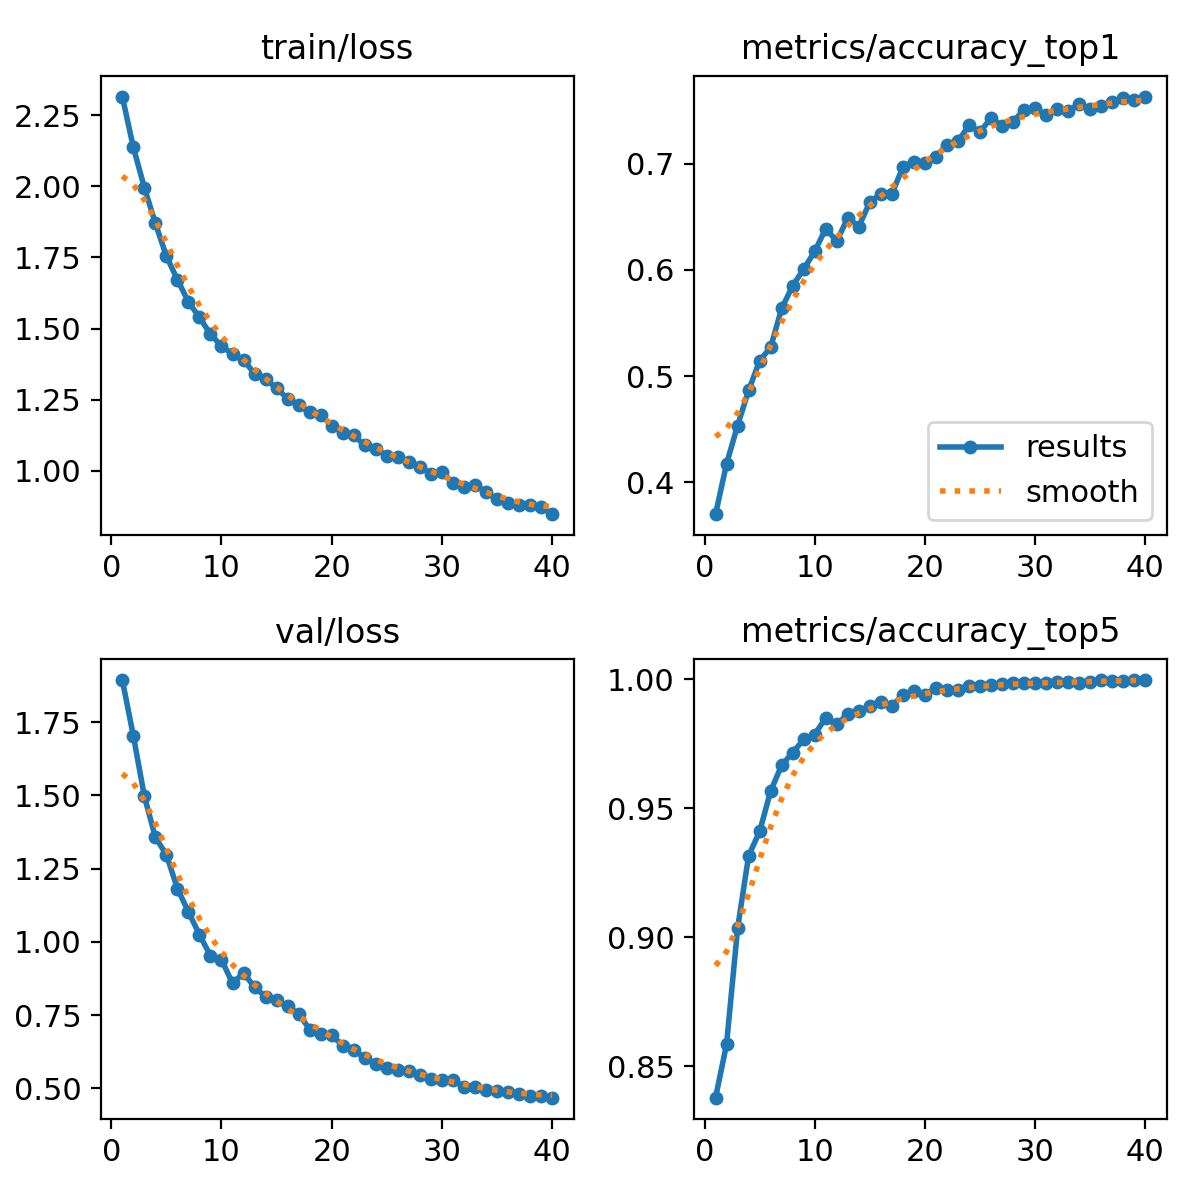

Values plotted in this chart, from the file beside it:
epoch, time, train/loss, metrics/accuracy_top1, metrics/accuracy_top5, val/loss, lr/pg0, lr/pg1, lr/pg2
1, 439.3, 2.316, 0.3702, 0.8377, 1.894, 0.003331, 0.003331, 0.07002
2, 751.9, 2.137, 0.4177, 0.8585, 1.704, 0.0065, 0.0065, 0.03985
3, 1036, 1.996, 0.4536, 0.9034, 1.498, 0.009503, 0.009503, 0.009522
4, 1324, 1.87, 0.4866, 0.9315, 1.357, 0.009258, 0.009258, 0.009258
5, 1674, 1.754, 0.5145, 0.9409, 1.298, 0.00901, 0.00901, 0.00901
6, 1985, 1.672, 0.5272, 0.9566, 1.182, 0.008762, 0.008762, 0.008762
7, 2278, 1.594, 0.5638, 0.9666, 1.103, 0.008515, 0.008515, 0.008515
8, 2722, 1.539, 0.5851, 0.9715, 1.025, 0.008268, 0.008268, 0.008268
9, 3104, 1.48, 0.6008, 0.9766, 0.9522, 0.00802, 0.00802, 0.00802
10, 3602, 1.438, 0.6176, 0.9785, 0.9395, 0.007772, 0.007772, 0.007772
11, 3977, 1.411, 0.6387, 0.9851, 0.8582, 0.007525, 0.007525, 0.007525
12, 4309, 1.39, 0.627, 0.9825, 0.8939, 0.007278, 0.007278, 0.007278
13, 4608, 1.341, 0.6489, 0.9864, 0.8451, 0.00703, 0.00703, 0.00703
14, 4916, 1.321, 0.6408, 0.9877, 0.8125, 0.006783, 0.006783, 0.006783
15, 5201, 1.291, 0.6638, 0.9894, 0.8002, 0.006535, 0.006535, 0.006535
16, 5639, 1.253, 0.6717, 0.9911, 0.7793, 0.006287, 0.006287, 0.006287
17, 6100, 1.23, 0.6713, 0.9894, 0.7551, 0.00604, 0.00604, 0.00604
18, 6433, 1.206, 0.6968, 0.994, 0.7005, 0.005792, 0.005792, 0.005792
19, 6899, 1.197, 0.7017, 0.9953, 0.6844, 0.005545, 0.005545, 0.005545
20, 7221, 1.159, 0.7009, 0.994, 0.6805, 0.005298, 0.005298, 0.005298
21, 7645, 1.134, 0.7066, 0.9966, 0.6459, 0.00505, 0.00505, 0.00505
22, 8057, 1.124, 0.7177, 0.9959, 0.6304, 0.004803, 0.004803, 0.004803
23, 8538, 1.09, 0.7211, 0.9957, 0.6039, 0.004555, 0.004555, 0.004555
24, 9027, 1.078, 0.7359, 0.9972, 0.5836, 0.004307, 0.004307, 0.004307
25, 9395, 1.052, 0.7298, 0.9974, 0.5706, 0.00406, 0.00406, 0.00406
26, 9698, 1.047, 0.743, 0.9977, 0.5629, 0.003812, 0.003812, 0.003812
27, 10057, 1.033, 0.7355, 0.9981, 0.5585, 0.003565, 0.003565, 0.003565
28, 10763, 1.015, 0.7394, 0.9985, 0.545, 0.003318, 0.003318, 0.003318
29, 11054, 0.9905, 0.7508, 0.9985, 0.5314, 0.00307, 0.00307, 0.00307
30, 11463, 0.9948, 0.7521, 0.9985, 0.5297, 0.002822, 0.002822, 0.002822
31, 11832, 0.9581, 0.7457, 0.9985, 0.5275, 0.002575, 0.002575, 0.002575
32, 12237, 0.9423, 0.7511, 0.9987, 0.5058, 0.002328, 0.002328, 0.002328
33, 13014, 0.9494, 0.7494, 0.9987, 0.504, 0.00208, 0.00208, 0.00208
34, 13681, 0.9264, 0.756, 0.9985, 0.4944, 0.001832, 0.001832, 0.001832
35, 14074, 0.8997, 0.7517, 0.9989, 0.4889, 0.001585, 0.001585, 0.001585
36, 14385, 0.8883, 0.7538, 0.9996, 0.4856, 0.001337, 0.001337, 0.001337
37, 14953, 0.8789, 0.7583, 0.9994, 0.4807, 0.00109, 0.00109, 0.00109
38, 15531, 0.8809, 0.7613, 0.9994, 0.4735, 0.0008425, 0.0008425, 0.0008425
39, 16112, 0.8721, 0.7596, 0.9996, 0.4722, 0.000595, 0.000595, 0.000595
40, 16661, 0.8475, 0.763, 0.9996, 0.4677, 0.0003475, 0.0003475, 0.0003475
